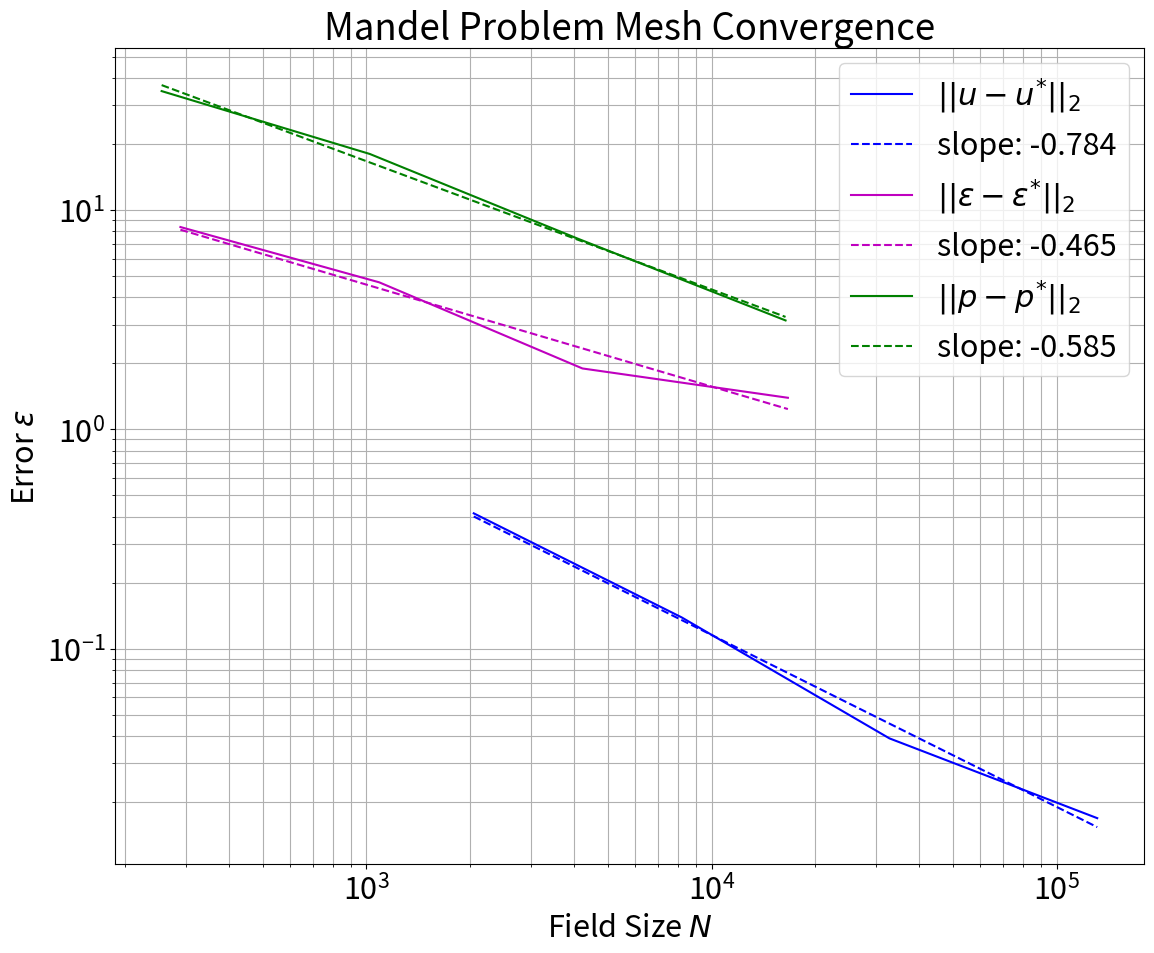

Generate this figure with matplotlib:
#!/usr/bin/env python

import numpy as np
import matplotlib.pyplot as plt
import matplotlib.tri as tri
import scipy.optimize as opt
plt.rcParams.update({'font.size': 22})

# ==============================================================================
# [Displacement, Trace Strain, Pressure]

N = np.array( [ [   2046,     289,     255],  
			 	[   8190,    1089,    1023],
				[  32766,    4225,    4095],
				[ 131070,   16641,   16383]] )

L_2 = np.array( [ [0.414314, 8.36831, 34.8587],
				  [0.13899, 4.68244, 18.0136],
				  [0.0390221, 1.89597, 7.40731],
				  [0.0168899, 1.39359, 3.13863] ] )

#       > L_2 convergence rate: [1.6, 0.93, 1.2]

slope_u = np.polyfit(np.log10(N[:,0]),np.log10(L_2[:,0]),1)
slope_e = np.polyfit(np.log10(N[:,1]),np.log10(L_2[:,1]),1)
slope_p = np.polyfit(np.log10(N[:,2]),np.log10(L_2[:,2]),1)

poly1d_fn_u = np.poly1d(slope_u) 
poly1d_fn_e = np.poly1d(slope_e) 
poly1d_fn_p = np.poly1d(slope_p) 

u_fit = lambda x: np.power(10,poly1d_fn_u(np.log10(x)))
e_fit = lambda x: np.power(10,poly1d_fn_e(np.log10(x)))
p_fit = lambda x: np.power(10,poly1d_fn_p(np.log10(x)))

mesh_title = "Mandel Problem Mesh Convergence"

					   
# ==============================================================================
# Mesh Plot
fig, axes = plt.subplots(ncols=1, nrows=1)
fig.set_size_inches(12,10)

axes.loglog( N[:,0], L_2[:,0], '-b', label=r'$||u-u^{*}||_{2}$')
axes.loglog(N[:,0], u_fit(N[:,0]),'--b', label='slope: ' + str(np.round(slope_u[0],3)) )
axes.loglog( N[:,1], L_2[:,1], '-m', label=r'$||\epsilon-\epsilon^{*}||_{2}$')
axes.loglog(N[:,1], e_fit(N[:,1]),'--m', label='slope: ' + str(np.round(slope_e[0],3)) )
axes.loglog( N[:,2], L_2[:,2], '-g', label=r'$||p-p^{*}||_{2}$')
axes.loglog(N[:,2], p_fit(N[:,2]),'--g', label='slope: ' + str(np.round(slope_p[0],3)) )
axes.grid(True, which="both", ls="-")
axes.set_title(mesh_title)

axes.legend()
axes.set_xlabel(r'Field Size $N$')
axes.set_ylabel(r'Error $\epsilon$')
fig.tight_layout()

fig.savefig('Mandel_Problem_Mesh_Conv.png',dpi = 300)
plt.show()


